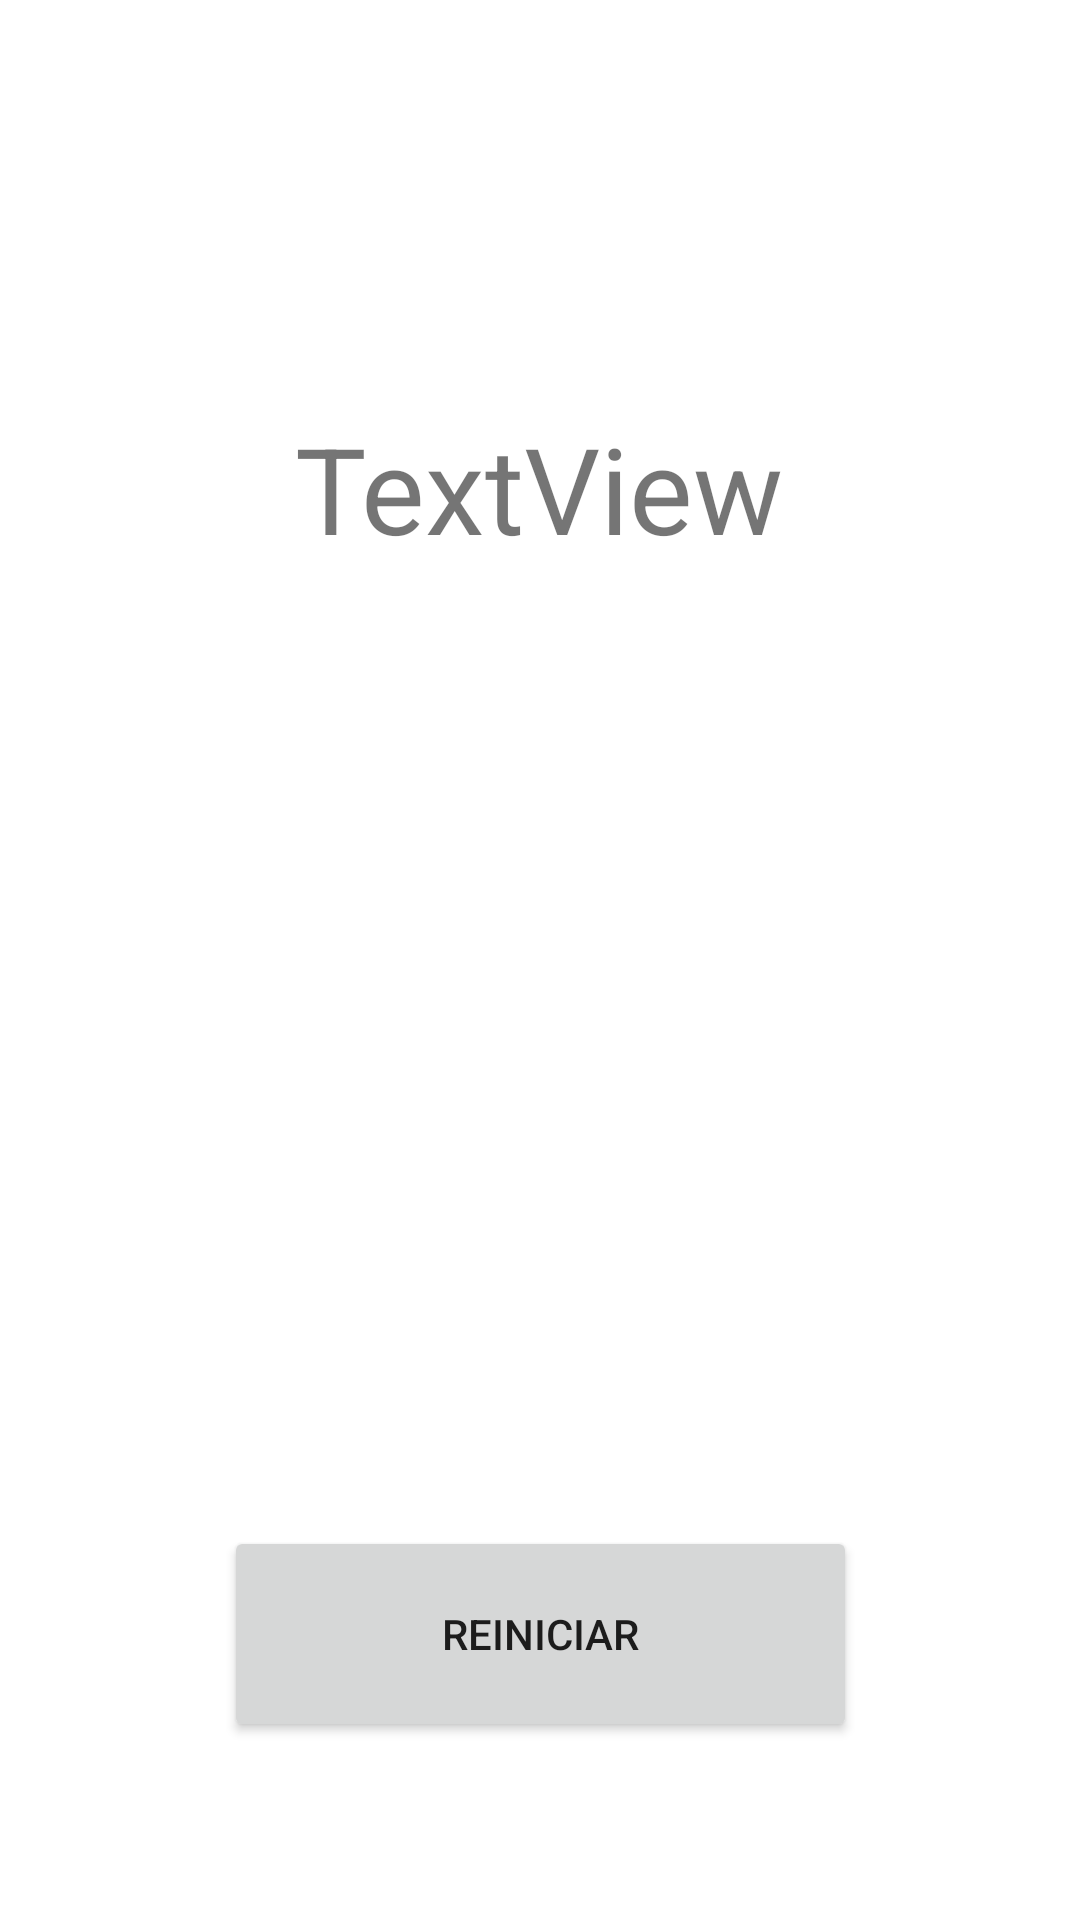

Produce the Android XML layout that renders to this screen, including the resource entries it uses.
<!-- AndroidManifest.xml: application theme Theme.QuizIGTI.splash_screen -->
<!-- res/layout/activity_result.xml -->
<?xml version="1.0" encoding="utf-8"?>
<androidx.constraintlayout.widget.ConstraintLayout xmlns:android="http://schemas.android.com/apk/res/android"
xmlns:app="http://schemas.android.com/apk/res-auto"
xmlns:tools="http://schemas.android.com/tools"
android:layout_width="match_parent"
android:layout_height="match_parent"
tools:context=".ResultActivity">

    <TextView
        android:id="@+id/textViewResult"
        android:layout_width="206dp"
        android:layout_height="197dp"
        android:text="TextView"
        android:textAlignment="center"
        android:textSize="40sp"
        app:layout_constraintBottom_toBottomOf="parent"
        app:layout_constraintEnd_toEndOf="parent"
        app:layout_constraintHorizontal_bias="0.497"
        app:layout_constraintStart_toStartOf="parent"
        app:layout_constraintTop_toTopOf="parent"
        app:layout_constraintVertical_bias="0.307" />

    <Button
        android:id="@+id/buttonRestart"
        android:layout_width="211dp"
        android:layout_height="72dp"
        android:text="@string/reiniciar"
        app:layout_constraintBottom_toBottomOf="parent"
        app:layout_constraintEnd_toEndOf="parent"
        app:layout_constraintStart_toStartOf="parent"
        app:layout_constraintTop_toBottomOf="@+id/textViewResult"
        app:layout_constraintVertical_bias="0.748" />
</androidx.constraintlayout.widget.ConstraintLayout>
<!-- resources referenced by this layout -->
<resources>
  <string name="reiniciar">Reiniciar</string>
  <style name="Theme.QuizIGTI.splash_screen" parent="Theme.AppCompat.Light.NoActionBar">
          <item name="android:windowBackground">@drawable/icone_quiz_drawable</item>
      </style>
  <!-- drawable icone_quiz_drawable (drawable) -->
  <?xml version="1.0" encoding="utf-8"?>
  <layer-list xmlns:android="http://schemas.android.com/apk/res/android">
  
      <item android:drawable="@android:color/white" />
      <item>
          <bitmap android:src="@drawable/icone_quiz"
                  android:gravity="center"
                  android:layout_width="match_parent" />
      </item>
  
  </layer-list>
</resources>
